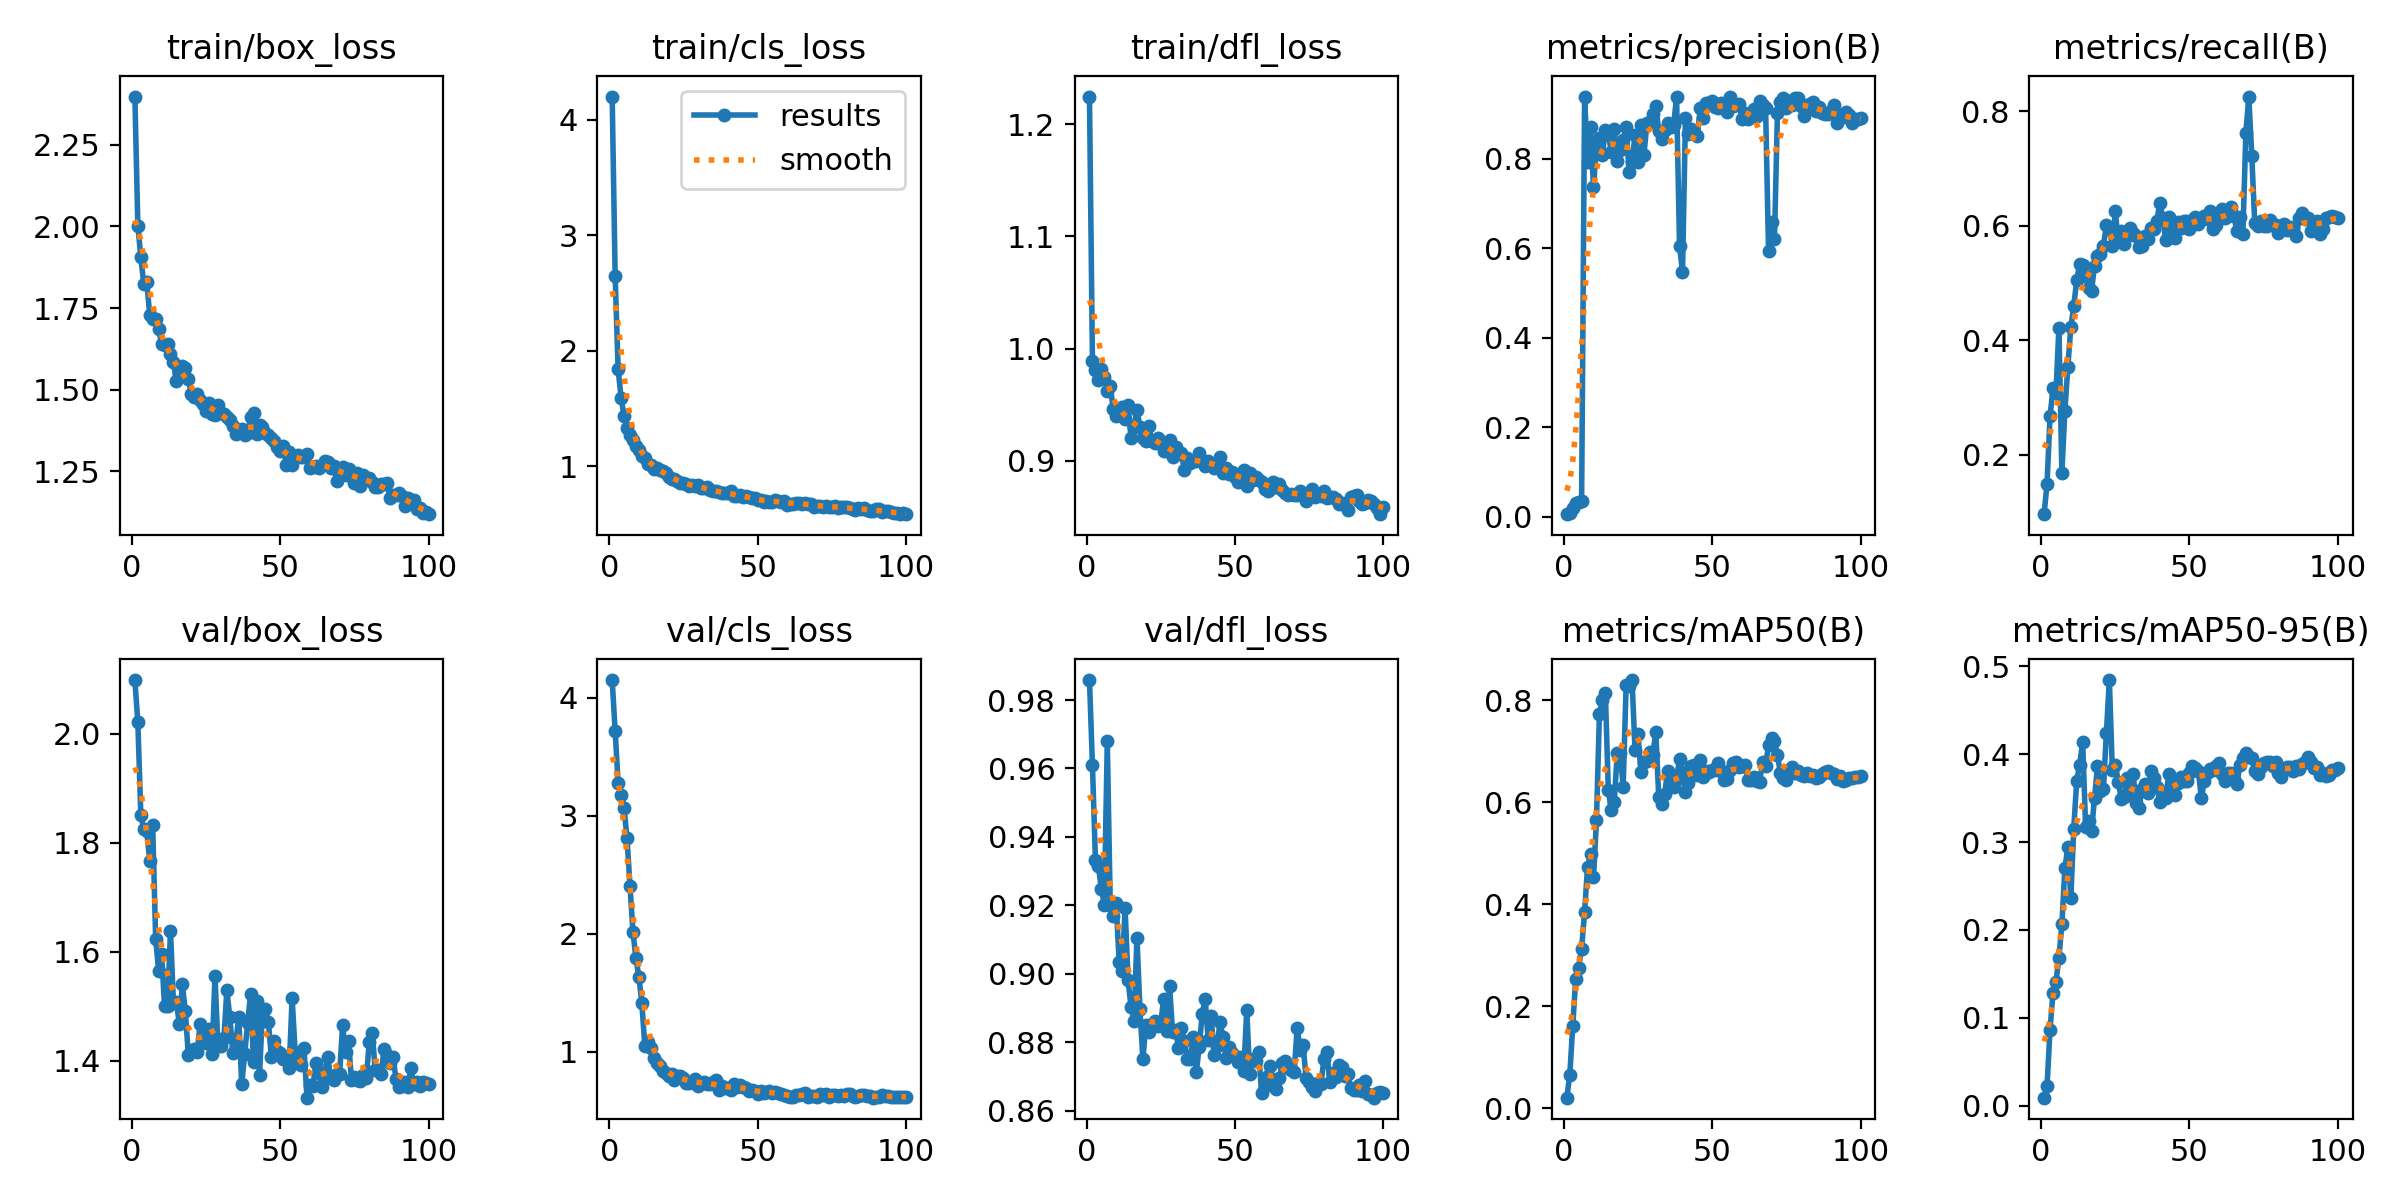

Data behind this chart, as committed beside it:
epoch, time, train/box_loss, train/cls_loss, train/dfl_loss, metrics/precision(B), metrics/recall(B), metrics/mAP50(B), metrics/mAP50-95(B), val/box_loss, val/cls_loss, val/dfl_loss, lr/pg0, lr/pg1, lr/pg2
1, 2.397, 2.398, 4.203, 1.225, 0.00536, 0.09575, 0.02064, 0.00924, 2.098, 4.152, 0.9858, 0.0001111, 0.0001111, 0.0001111
2, 4.243, 2.002, 2.649, 0.9886, 0.00821, 0.1491, 0.06419, 0.02231, 2.02, 3.722, 0.9609, 0.000231, 0.000231, 0.000231
3, 5.877, 1.906, 1.839, 0.9807, 0.02014, 0.2667, 0.1607, 0.08661, 1.851, 3.277, 0.9333, 0.0003485, 0.0003485, 0.0003485
4, 7.505, 1.824, 1.593, 0.972, 0.03118, 0.3153, 0.2531, 0.1281, 1.824, 3.181, 0.9314, 0.0004635, 0.0004635, 0.0004635
5, 9.112, 1.829, 1.434, 0.9813, 0.03283, 0.3083, 0.2756, 0.1407, 1.82, 3.069, 0.9249, 0.0005762, 0.0005762, 0.0005762
6, 10.75, 1.73, 1.333, 0.9744, 0.03551, 0.4213, 0.3131, 0.1683, 1.767, 2.811, 0.9202, 0.0006864, 0.0006864, 0.0006864
7, 12.36, 1.716, 1.27, 0.9619, 0.9396, 0.168, 0.3847, 0.2066, 1.832, 2.409, 0.9679, 0.0007942, 0.0007942, 0.0007942
8, 13.97, 1.716, 1.228, 0.9665, 0.7938, 0.276, 0.4739, 0.27, 1.624, 2.018, 0.92, 0.0008996, 0.0008996, 0.0008996
9, 15.52, 1.687, 1.17, 0.9458, 0.8716, 0.3525, 0.498, 0.2943, 1.565, 1.793, 0.9168, 0.001003, 0.001003, 0.001003
10, 17.11, 1.641, 1.139, 0.9397, 0.7378, 0.4223, 0.4528, 0.2361, 1.596, 1.637, 0.9205, 0.001012, 0.001012, 0.001012
11, 18.62, 1.638, 1.086, 0.9406, 0.8249, 0.4594, 0.5645, 0.3153, 1.5, 1.411, 0.9034, 0.001001, 0.001001, 0.001001
12, 20.23, 1.641, 1.071, 0.9474, 0.846, 0.505, 0.7733, 0.3698, 1.5, 1.051, 0.9009, 0.00099, 0.00099, 0.00099
13, 21.8, 1.608, 1.019, 0.9368, 0.8098, 0.5327, 0.8002, 0.3882, 1.638, 1.086, 0.9192, 0.000979, 0.000979, 0.000979
14, 23.42, 1.585, 1.012, 0.9497, 0.8639, 0.5318, 0.8151, 0.4142, 1.505, 1.03, 0.8982, 0.000968, 0.000968, 0.000968
15, 25, 1.526, 0.9718, 0.9201, 0.8579, 0.5121, 0.6241, 0.3173, 1.507, 0.9467, 0.8903, 0.000957, 0.000957, 0.000957
16, 26.55, 1.552, 0.9794, 0.9295, 0.8163, 0.4911, 0.5853, 0.3236, 1.467, 0.9021, 0.8862, 0.000946, 0.000946, 0.000946
17, 28.09, 1.572, 0.967, 0.9454, 0.8667, 0.4865, 0.6005, 0.3123, 1.54, 0.8827, 0.9106, 0.000935, 0.000935, 0.000935
18, 29.6, 1.565, 0.9569, 0.9298, 0.7953, 0.5302, 0.6963, 0.3506, 1.491, 0.8367, 0.8897, 0.000924, 0.000924, 0.000924
19, 31.12, 1.533, 0.9389, 0.9198, 0.82, 0.5465, 0.6964, 0.3862, 1.411, 0.8209, 0.875, 0.000913, 0.000913, 0.000913
20, 32.66, 1.487, 0.9071, 0.9173, 0.8416, 0.5508, 0.6311, 0.3582, 1.419, 0.7917, 0.8851, 0.000902, 0.000902, 0.000902
21, 34.19, 1.479, 0.8889, 0.9304, 0.8708, 0.5641, 0.8294, 0.3604, 1.423, 0.809, 0.8828, 0.000891, 0.000891, 0.000891
22, 35.76, 1.488, 0.8902, 0.9178, 0.7718, 0.6006, 0.8286, 0.4244, 1.416, 0.7581, 0.8851, 0.00088, 0.00088, 0.00088
23, 37.43, 1.468, 0.8675, 0.916, 0.7938, 0.5973, 0.84, 0.4844, 1.468, 0.7978, 0.8863, 0.000869, 0.000869, 0.000869
24, 38.96, 1.458, 0.8511, 0.9197, 0.8541, 0.564, 0.702, 0.3823, 1.44, 0.7988, 0.8848, 0.000858, 0.000858, 0.000858
25, 40.61, 1.435, 0.8519, 0.915, 0.7937, 0.6247, 0.7338, 0.388, 1.433, 0.777, 0.8854, 0.000847, 0.000847, 0.000847
26, 42.22, 1.459, 0.8416, 0.9086, 0.8754, 0.5728, 0.659, 0.3689, 1.458, 0.7355, 0.8927, 0.000836, 0.000836, 0.000836
27, 43.76, 1.427, 0.8279, 0.9089, 0.8086, 0.59, 0.68, 0.3492, 1.412, 0.7379, 0.8832, 0.000825, 0.000825, 0.000825
28, 45.33, 1.422, 0.8317, 0.918, 0.8802, 0.5669, 0.682, 0.351, 1.556, 0.7451, 0.8963, 0.000814, 0.000814, 0.000814
29, 46.87, 1.453, 0.8306, 0.9034, 0.8818, 0.5815, 0.6991, 0.3728, 1.427, 0.7657, 0.883, 0.000803, 0.000803, 0.000803
30, 48.4, 1.428, 0.8364, 0.9122, 0.8998, 0.5949, 0.6937, 0.3537, 1.427, 0.7108, 0.8836, 0.000792, 0.000792, 0.000792
31, 49.93, 1.426, 0.8075, 0.9056, 0.918, 0.5878, 0.7383, 0.3778, 1.441, 0.74, 0.8784, 0.000781, 0.000781, 0.000781
32, 51.47, 1.417, 0.8083, 0.9066, 0.863, 0.5812, 0.6098, 0.3449, 1.529, 0.7451, 0.884, 0.00077, 0.00077, 0.00077
33, 53.05, 1.407, 0.8153, 0.8911, 0.8451, 0.5624, 0.5972, 0.3391, 1.48, 0.7251, 0.8803, 0.000759, 0.000759, 0.000759
34, 54.56, 1.389, 0.7909, 0.9026, 0.8645, 0.5651, 0.6169, 0.3602, 1.415, 0.7283, 0.875, 0.000748, 0.000748, 0.000748
35, 56.14, 1.363, 0.785, 0.8979, 0.8807, 0.5812, 0.6624, 0.3659, 1.433, 0.7482, 0.8751, 0.000737, 0.000737, 0.000737
36, 57.7, 1.376, 0.7826, 0.8995, 0.8704, 0.5762, 0.6341, 0.3562, 1.481, 0.7601, 0.8815, 0.000726, 0.000726, 0.000726
37, 59.22, 1.379, 0.7717, 0.9, 0.876, 0.5959, 0.6298, 0.3813, 1.357, 0.679, 0.8711, 0.000715, 0.000715, 0.000715
38, 60.8, 1.36, 0.7627, 0.9064, 0.9381, 0.5941, 0.6464, 0.3728, 1.412, 0.7084, 0.8787, 0.000704, 0.000704, 0.000704
39, 62.38, 1.368, 0.7651, 0.8992, 0.6061, 0.6079, 0.6849, 0.3629, 1.469, 0.6953, 0.8883, 0.000693, 0.000693, 0.000693
40, 63.93, 1.416, 0.77, 0.8948, 0.5465, 0.6401, 0.6588, 0.346, 1.523, 0.692, 0.8927, 0.000682, 0.000682, 0.000682
41, 65.46, 1.43, 0.7856, 0.8996, 0.8917, 0.6127, 0.6194, 0.3574, 1.398, 0.6744, 0.8806, 0.000671, 0.000671, 0.000671
42, 67.05, 1.363, 0.7412, 0.8968, 0.8555, 0.5742, 0.6386, 0.3502, 1.51, 0.7273, 0.8878, 0.00066, 0.00066, 0.00066
43, 68.62, 1.392, 0.7389, 0.8936, 0.8668, 0.6158, 0.6718, 0.3775, 1.374, 0.7019, 0.8761, 0.000649, 0.000649, 0.000649
44, 70.18, 1.385, 0.7479, 0.8982, 0.8614, 0.596, 0.6737, 0.3555, 1.491, 0.715, 0.879, 0.000638, 0.000638, 0.000638
45, 71.76, 1.368, 0.733, 0.9029, 0.8522, 0.5776, 0.6538, 0.3533, 1.494, 0.7016, 0.8859, 0.000627, 0.000627, 0.000627
46, 73.31, 1.36, 0.7437, 0.889, 0.913, 0.6064, 0.6841, 0.3669, 1.471, 0.6949, 0.8815, 0.000616, 0.000616, 0.000616
47, 74.87, 1.352, 0.7319, 0.8935, 0.8927, 0.5953, 0.6492, 0.3741, 1.407, 0.6696, 0.8755, 0.0006051, 0.0006051, 0.0006051
48, 76.4, 1.342, 0.7206, 0.8884, 0.9253, 0.608, 0.6606, 0.3695, 1.436, 0.6791, 0.8787, 0.0005941, 0.0005941, 0.0005941
49, 77.92, 1.326, 0.7269, 0.8893, 0.9262, 0.6076, 0.6594, 0.3694, 1.418, 0.6674, 0.8769, 0.0005831, 0.0005831, 0.0005831
50, 79.45, 1.311, 0.7027, 0.8849, 0.9288, 0.5945, 0.6635, 0.3789, 1.414, 0.646, 0.8759, 0.0005721, 0.0005721, 0.0005721
51, 81.01, 1.326, 0.7025, 0.8806, 0.9151, 0.6006, 0.6625, 0.3861, 1.404, 0.6702, 0.8742, 0.0005611, 0.0005611, 0.0005611
52, 82.57, 1.27, 0.6867, 0.8817, 0.9138, 0.615, 0.6764, 0.3838, 1.407, 0.6482, 0.8758, 0.0005501, 0.0005501, 0.0005501
53, 84.16, 1.31, 0.7004, 0.8911, 0.9249, 0.6035, 0.6608, 0.3807, 1.386, 0.6606, 0.8716, 0.0005391, 0.0005391, 0.0005391
54, 85.69, 1.269, 0.6891, 0.8771, 0.9139, 0.6118, 0.6445, 0.3504, 1.515, 0.6679, 0.8893, 0.0005281, 0.0005281, 0.0005281
55, 87.31, 1.295, 0.6889, 0.8889, 0.9046, 0.6175, 0.6457, 0.3691, 1.417, 0.6533, 0.8707, 0.0005171, 0.0005171, 0.0005171
56, 88.84, 1.3, 0.7053, 0.883, 0.9388, 0.6116, 0.6633, 0.3787, 1.396, 0.6558, 0.8751, 0.0005061, 0.0005061, 0.0005061
57, 90.47, 1.293, 0.7002, 0.8852, 0.9174, 0.6251, 0.6769, 0.3828, 1.392, 0.6528, 0.8746, 0.0004951, 0.0004951, 0.0004951
58, 92.07, 1.293, 0.6887, 0.8824, 0.9214, 0.5937, 0.6795, 0.3819, 1.424, 0.6393, 0.8772, 0.0004841, 0.0004841, 0.0004841
59, 93.59, 1.305, 0.6982, 0.8807, 0.9238, 0.6005, 0.6698, 0.3866, 1.332, 0.631, 0.8651, 0.0004731, 0.0004731, 0.0004731
60, 95.13, 1.26, 0.6664, 0.8747, 0.8903, 0.6199, 0.6723, 0.3905, 1.355, 0.6291, 0.8677, 0.0004621, 0.0004621, 0.0004621
... 40 more rows
